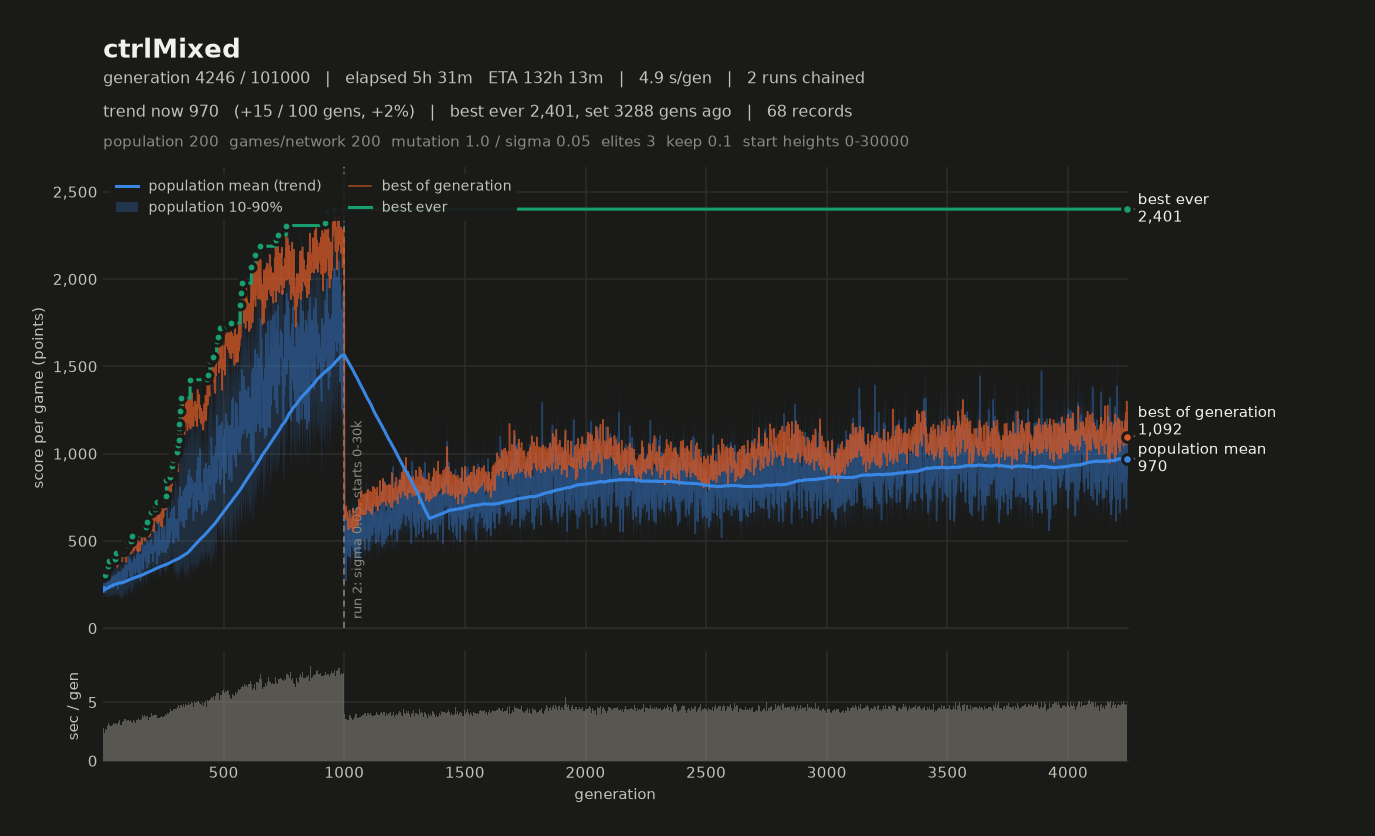

The data file committed next to this chart (first rows):
# name=ctrlMixed generations=100000 popu…
gen, elapsed_s, mean, median, p10, p90, best, chosen
1, 3.98, 783, 792.2, 583.8, 946.2, 677.6, 676
2, 7.05, 336.1, 335.1, 271.9, 393, 635, 589
3, 10.57, 568.1, 597.3, 339.8, 745.9, 639.9, 582.4
4, 13.80, 472.2, 460.9, 393.3, 578, 673.5, 619.4
5, 17.37, 672.8, 655.8, 532.6, 866.6, 632.2, 587.7
6, 20.70, 274.4, 271.2, 200.2, 354.5, 630.7, 621.8
7, 24.12, 520.8, 527.3, 382.5, 635.9, 629.5, 567.3
8, 27.66, 452.5, 450, 370.7, 528.6, 700.1, 646.2
9, 31.23, 516.1, 511, 382.9, 665, 670.3, 613.4
10, 34.72, 606.8, 614, 505.7, 723.5, 619.8, 564.6
11, 38.26, 486.3, 487.3, 394.4, 579.3, 665.7, 596.8
12, 41.73, 494.9, 485.5, 403.9, 597.5, 640.8, 586.4
13, 45.18, 563.1, 574.2, 415.2, 703.8, 651.3, 614.1
14, 48.55, 592.6, 594.5, 489.1, 705.1, 634.6, 634.6
15, 51.67, 421.2, 418.4, 324.5, 515.5, 566.3, 557.1
16, 55.08, 552.4, 546.2, 434.8, 706.9, 609.2, 506.2
17, 58.74, 628.4, 637.3, 507.9, 735.1, 609.4, 549.9
18, 62.24, 535.6, 537.3, 424.8, 640.6, 580.2, 580.2
19, 65.67, 411.4, 407.9, 324.7, 505.1, 565.7, 491.5
20, 69.29, 558.7, 560.2, 418.9, 701, 606.5, 524.6
21, 72.96, 520.9, 507.6, 398.2, 674.5, 585.5, 550.5
22, 76.86, 524.2, 511.9, 388.7, 673.6, 675.1, 675.1
23, 80.34, 473.2, 472.8, 389.1, 552.9, 573.9, 517.4
24, 84.01, 479.6, 474.6, 352.9, 604.9, 575.9, 525.9
25, 87.66, 410.2, 408.3, 316.8, 510.5, 581.9, 575.5
26, 91.46, 556.4, 551.9, 408.9, 699.8, 604.1, 586.9
27, 95.12, 473.2, 467.6, 362.8, 574.4, 577, 492.6
28, 98.88, 516.2, 517.7, 385.2, 643.7, 602.7, 543.9
29, 102.7, 653.4, 653.6, 511.7, 787.7, 620, 620
30, 106.3, 565.1, 554.9, 437.6, 712.3, 596.4, 579.3
31, 110, 604.5, 586.7, 415.2, 837.6, 621.4, 558.1
32, 113.6, 483.2, 478, 395.5, 580.8, 589.2, 576.5
33, 117.1, 518.7, 513.9, 393.8, 645.2, 632.8, 600.2
34, 120.6, 578.8, 577.6, 456, 713, 627.4, 572.9
35, 124.1, 582.9, 594.7, 450.1, 711.4, 553.3, 492.9
36, 127.7, 489.7, 489.1, 396.9, 597.7, 613.4, 540.5
37, 131.4, 636.6, 645.4, 519.6, 738.8, 683.4, 610.6
38, 134.9, 461.9, 452.8, 361.7, 576.9, 679.6, 673.1
39, 138.7, 480.6, 475.9, 415.9, 554.6, 665, 593.6
40, 142.2, 444.2, 439.1, 358.6, 530.2, 612.3, 551.2
41, 145.7, 465.6, 474.2, 344, 574.6, 586.6, 586.6
42, 149.5, 590.2, 601.8, 412.8, 757.2, 612.1, 612.1
43, 153, 434.3, 441.8, 361.9, 498.1, 616.9, 563.4
44, 156.6, 527.5, 501.9, 374.8, 730.1, 579.4, 524
45, 160.2, 452.3, 451.5, 373.6, 522.6, 589.8, 578.7
46, 164.1, 528.8, 520.6, 422.8, 644.5, 619.6, 592.5
47, 168.1, 685.2, 687.9, 536.1, 828.7, 610.8, 595.1
48, 172, 534.1, 532.6, 400.4, 664, 608.1, 608.1
49, 175.9, 527.8, 534.8, 437.6, 616.6, 637.1, 596.6
50, 179.5, 415.9, 408.4, 330.9, 511.5, 588.3, 536.3
51, 183.5, 573.6, 572.2, 390.6, 754, 662.6, 607.5
52, 187.4, 618.5, 622.4, 490.5, 745.7, 658.4, 625.6
53, 191.1, 452.3, 457.4, 369.6, 528.1, 612.5, 604.6
54, 194.9, 617.6, 615.1, 484.4, 748.5, 632.8, 632.8
55, 198.6, 448.3, 451, 354.4, 538.2, 588.2, 521.3
56, 202.6, 614.1, 600.2, 457.4, 769.9, 687.8, 666.5
57, 206.2, 405, 410.6, 337.9, 459.4, 586, 516.8
58, 210.2, 497.1, 496.2, 387.1, 609, 631, 593
59, 213.9, 476.2, 481.1, 343.4, 608, 642.9, 627.5
... 3,187 more rows
